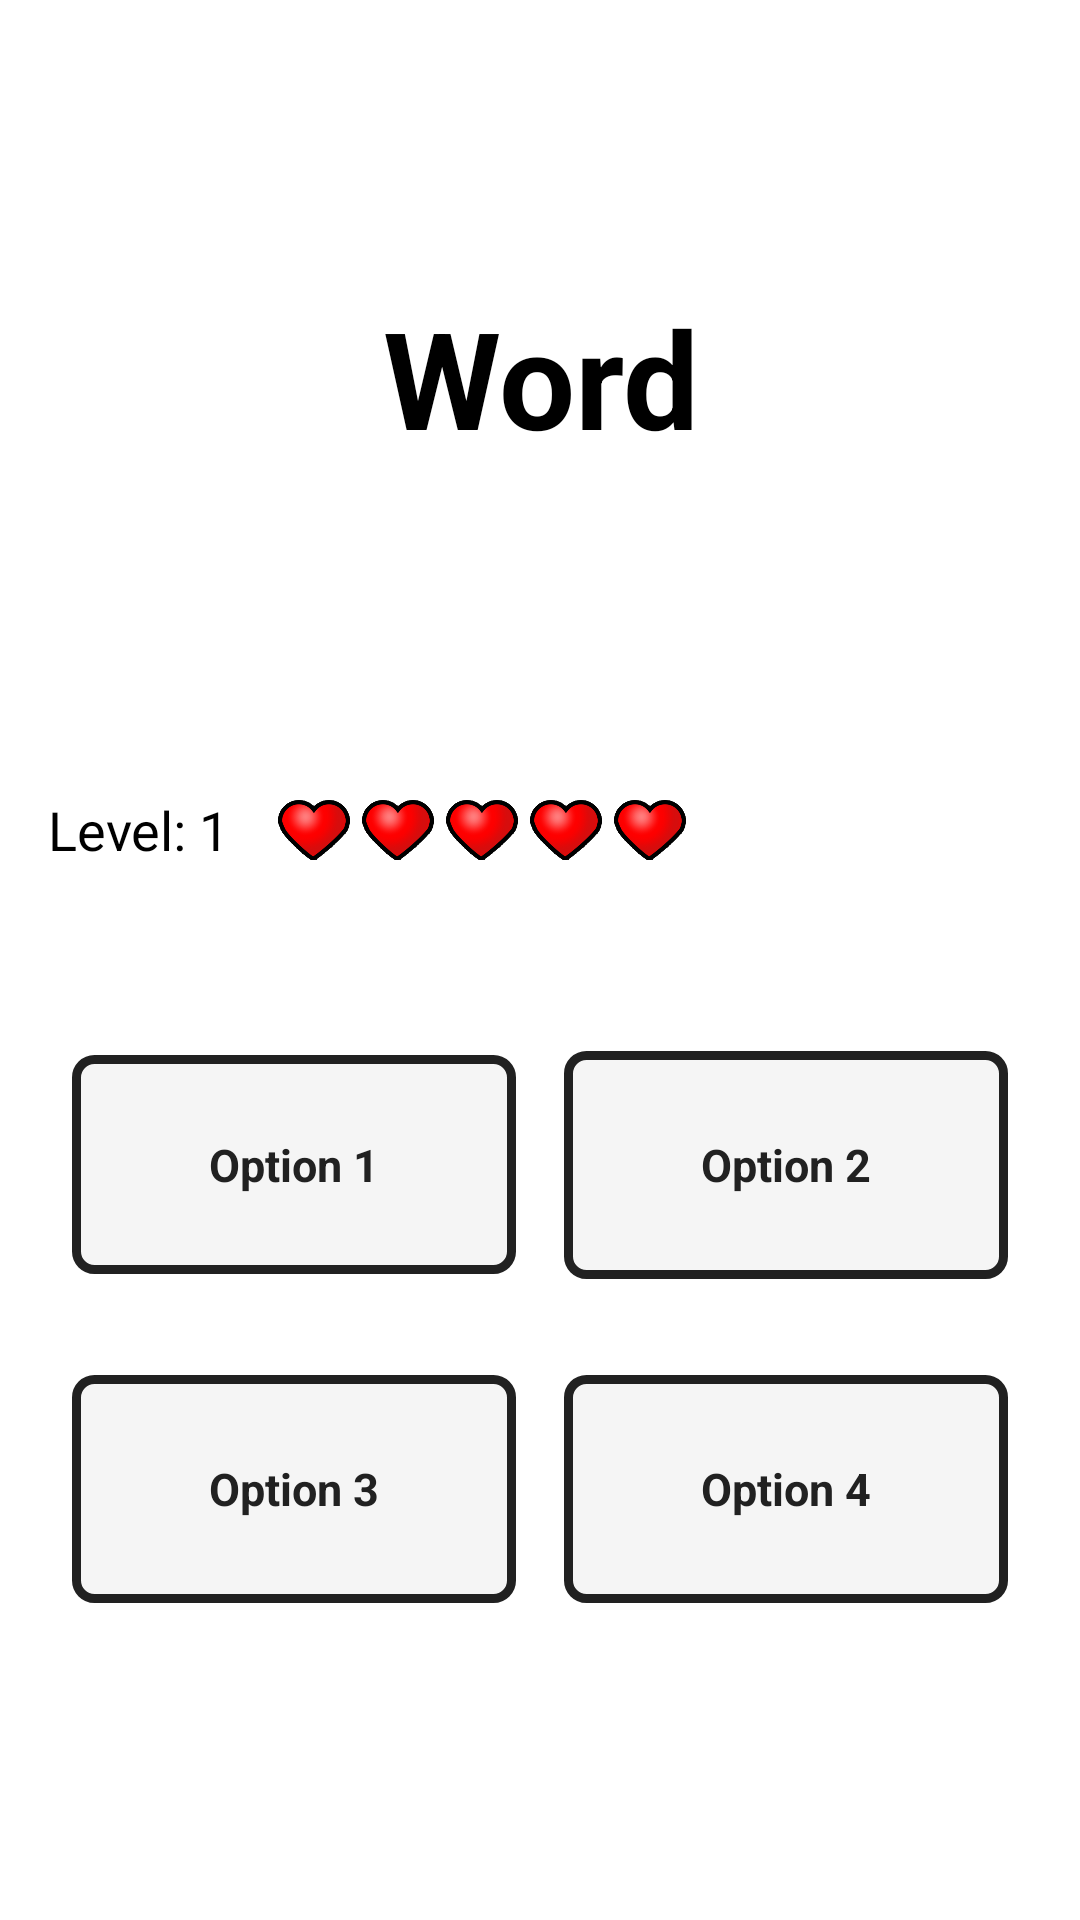

Android layout source for this screen:
<!-- AndroidManifest.xml: application theme Theme.EnkoQuest -->
<!-- res/layout/activity_correct_word.xml -->
<?xml version="1.0" encoding="utf-8"?>
<LinearLayout xmlns:android="http://schemas.android.com/apk/res/android"
    xmlns:tools="http://schemas.android.com/tools"
    android:layout_width="match_parent"
    android:layout_height="match_parent"
    android:background="#FFFFFF"
    android:orientation="vertical"
    android:padding="16dp"
    tools:context=".challenge.CorrectWordActivity">

    
    <ImageButton
        android:id="@+id/imageButtonBack"
        android:layout_width="42dp"
        android:layout_height="42dp"
        android:layout_marginBottom="16dp"
        android:background="@android:color/transparent"
        android:scaleType="centerCrop"
        android:src="@drawable/back" />

    
    <LinearLayout
        android:layout_width="match_parent"
        android:layout_height="0dp"
        android:layout_weight="2"
        android:gravity="center"
        android:orientation="vertical">

        <TextView
            android:id="@+id/exampleView"
            android:layout_width="220dp"
            android:layout_height="76dp"
            android:autoSizeMaxTextSize="45sp"
            android:autoSizeMinTextSize="30sp"
            android:autoSizeStepGranularity="3sp"
            android:autoSizeTextType="uniform"
            android:gravity="center"
            android:text="@string/word_text"
            android:textColor="#000000"
            android:textStyle="bold" />
    </LinearLayout>

    
    <LinearLayout
        android:layout_width="match_parent"
        android:layout_height="119dp"
        android:layout_marginBottom="16dp"
        android:gravity="bottom"
        android:orientation="horizontal"
        android:paddingVertical="8dp">

        <TextView
            android:id="@+id/levelTextView"
            android:layout_width="wrap_content"
            android:layout_height="wrap_content"
            android:layout_marginEnd="16dp"
            android:text="Level: 1"
            android:textColor="#000000"
            android:textSize="18sp" />

        <ImageView
            android:id="@+id/heart1"
            android:layout_width="24dp"
            android:layout_height="24dp"
            android:layout_marginEnd="4dp"
            android:src="@drawable/full_life" />

        <ImageView
            android:id="@+id/heart2"
            android:layout_width="24dp"
            android:layout_height="24dp"
            android:layout_marginEnd="4dp"
            android:src="@drawable/full_life" />

        <ImageView
            android:id="@+id/heart3"
            android:layout_width="24dp"
            android:layout_height="24dp"
            android:layout_marginEnd="4dp"
            android:src="@drawable/full_life" />

        <ImageView
            android:id="@+id/heart4"
            android:layout_width="24dp"
            android:layout_height="24dp"
            android:layout_marginEnd="4dp"
            android:src="@drawable/full_life" />

        <ImageView
            android:id="@+id/heart5"
            android:layout_width="24dp"
            android:layout_height="24dp"
            android:src="@drawable/full_life" />
    </LinearLayout>

    
    <LinearLayout
        android:layout_width="match_parent"
        android:layout_height="0dp"
        android:layout_weight="5"
        android:gravity="center"
        android:orientation="vertical">

        <LinearLayout
            android:layout_width="match_parent"
            android:layout_height="wrap_content"
            android:layout_marginBottom="16dp"
            android:gravity="center"
            android:orientation="horizontal">

            <TextView
                android:id="@+id/optionTextView1"
                android:layout_width="220dp"
                android:layout_height="73dp"
                android:layout_margin="8dp"
                android:layout_weight="1"
                android:background="@drawable/optiontext_background"
                android:gravity="center"
                android:padding="16dp"
                android:text="Option 1"
                android:textAlignment="center"
                android:textColor="#212121"
                android:textSize="15sp"
                android:textStyle="bold" />

            <TextView
                android:id="@+id/optionTextView2"
                android:layout_width="220dp"
                android:layout_height="76dp"
                android:layout_margin="8dp"
                android:layout_weight="1"
                android:background="@drawable/optiontext_background"
                android:gravity="center"
                android:padding="16dp"
                android:text="Option 2"
                android:textAlignment="center"
                android:textColor="#212121"
                android:textSize="15sp"
                android:textStyle="bold" />
        </LinearLayout>

        <LinearLayout
            android:layout_width="match_parent"
            android:layout_height="wrap_content"
            android:gravity="center"
            android:orientation="horizontal">

            <TextView
                android:id="@+id/optionTextView3"
                android:layout_width="220dp"
                android:layout_height="76dp"
                android:layout_margin="8dp"
                android:layout_weight="1"
                android:background="@drawable/optiontext_background"
                android:gravity="center"
                android:padding="16dp"
                android:text="Option 3"
                android:textAlignment="center"
                android:textColor="#212121"
                android:textSize="15sp"
                android:textStyle="bold" />

            <TextView
                android:id="@+id/optionTextView4"
                android:layout_width="220dp"
                android:layout_height="76dp"
                android:layout_margin="8dp"
                android:layout_weight="1"
                android:background="@drawable/optiontext_background"
                android:gravity="center"
                android:padding="16dp"
                android:text="Option 4"
                android:textAlignment="center"
                android:textColor="#212121"
                android:textSize="15sp"
                android:textStyle="bold" />
        </LinearLayout>
    </LinearLayout>

    
    <View
        android:layout_width="match_parent"
        android:layout_height="0dp"
        android:layout_weight="1" />
</LinearLayout>
<!-- resources referenced by this layout -->
<resources>
  <!-- drawable full_life: png bitmap (drawable, 23479 bytes) -->
  <!-- drawable optiontext_background (drawable) -->
  <shape xmlns:android="http://schemas.android.com/apk/res/android">
      <solid android:color="#F5F5F5" />
      <stroke
          android:width="3dp"
          android:color="#212121" />
      <corners android:radius="6dp" />
  </shape>
  <string name="word_text">Word</string>
  <style name="Theme.EnkoQuest" parent="Base.Theme.EnkoQuest" />
  <style name="Base.Theme.EnkoQuest" parent="Theme.Material3.DayNight.NoActionBar">
          
          
      </style>
</resources>
